Run: headless pygame with SDL's dummy video driver; simulated clock (each Clock.tick advances the game by its frame time, no real sleeping); random seed 0; keys injected as events and as key.get_pressed() state; no mouse input.
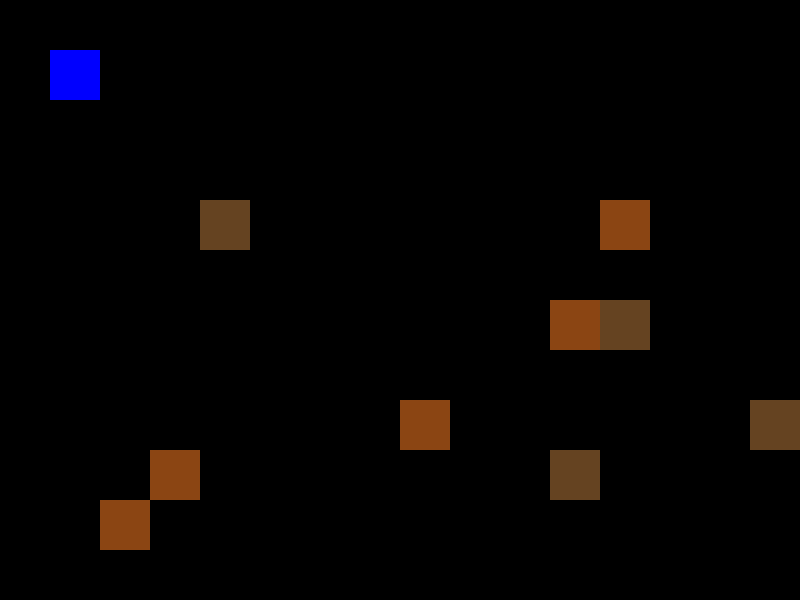
Frame 1 of 4 · flips 1–60 · no input
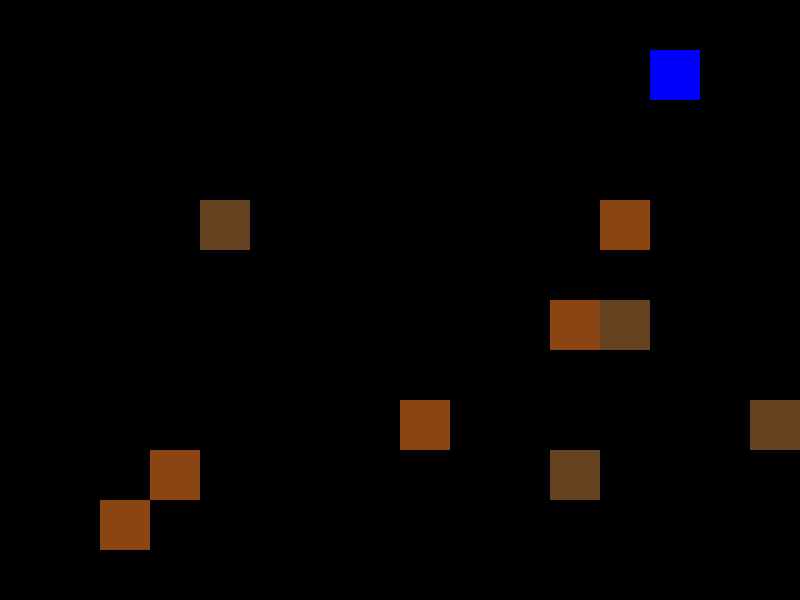
Frame 2 of 4 · flips 61–180 · tapped SPACE, RETURN · held RIGHT (→), D
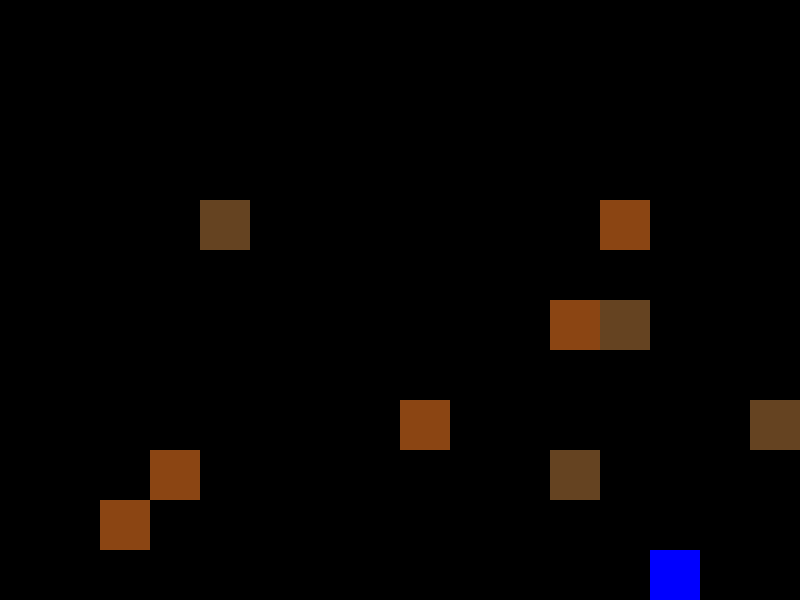
Frame 3 of 4 · flips 181–300 · held DOWN (↓), S
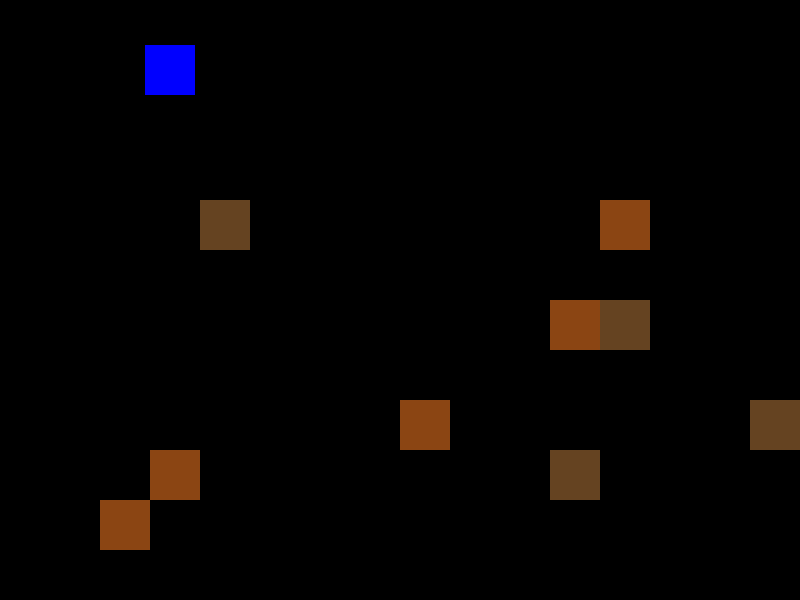
Frame 4 of 4 · flips 301–420 · held LEFT (←), A, UP (↑), W

The pygame program that drew these frames:

import pygame
import random

pygame.init()

class Game:
    def __init__(self):
        self.screen = pygame.display.set_mode((800, 600))
        pygame.display.set_caption("Bomberman Game")
        self.clock = pygame.time.Clock()
        self.player = Player(50, 50, 5)
        self.bombs = []
        self.walls = []
        self.explosions = []  # 폭발 리스트 추가
        self.running = True
        self.create_walls()

    def create_walls(self):
        for _ in range(10):
            x = random.randint(0, 15) * 50
            y = random.randint(0, 11) * 50
            destructible = random.choice([True, False])
            self.walls.append(Wall(x, y, destructible))

    def start(self):
        while self.running:
            for event in pygame.event.get():
                if event.type == pygame.QUIT:
                    self.running = False

            self.handle_key_input()
            self.update()
            self.update_bombs()
            pygame.display.flip()
            self.clock.tick(60)

    def handle_key_input(self):
        keys = pygame.key.get_pressed()
        if keys[pygame.K_LEFT]:
            self.player.move('left', self.walls)
        if keys[pygame.K_RIGHT]:
            self.player.move('right', self.walls)
        if keys[pygame.K_UP]:
            self.player.move('up', self.walls)
        if keys[pygame.K_DOWN]:
            self.player.move('down', self.walls)
        if keys[pygame.K_SPACE]:
            self.player.place_bomb(self.bombs)

    def update(self):
        self.screen.fill((0, 0, 0))
        self.screen.blit(self.player.image, (self.player.x, self.player.y))
        for wall in self.walls:
            wall.draw(self.screen)
        for bomb in self.bombs:
            bomb.draw(self.screen)
        self.update_explosions()  # 폭발 업데이트 및 화면에 표시

    def update_bombs(self):
        for bomb in self.bombs[:]:
            bomb.update()
            if bomb.timer <= 0:
                bomb.explode(self.walls, self.explosions)  # 폭발 발생 시 explosions 리스트 전달
                self.bombs.remove(bomb)

    def update_explosions(self):
        for explosion in self.explosions[:]:
            explosion.update()
            explosion.draw(self.screen)
            if explosion.is_finished():
                self.explosions.remove(explosion)

    def quit(self):
        pygame.quit()

class Player:
    def __init__(self, x, y, speed):
        self.x = x
        self.y = y
        self.lives = 3
        self.speed = speed
        self.image = pygame.Surface((50, 50))
        self.image.fill((0, 0, 255))
        self.bombs_count = 1

    def move(self, direction, walls):
        new_x, new_y = self.x, self.y  # 새 위치 저장

        match direction:
            case 'left':
                new_x -= self.speed
            case 'right':
                new_x += self.speed
            case 'up':
                new_y -= self.speed
            case 'down':
                new_y += self.speed
            case _:
                return  # 움직이지 않을 때

        # 벽과 충돌할 때
        if not self.check_collision(new_x, new_y, walls):
            if 0 <= new_x <= 800 - 50:  # 화면의 왼쪽과 오른쪽 경계
                self.x = new_x
            if 0 <= new_y <= 600 - 50:  # 화면의 위쪽과 아래쪽 경계
                self.y = new_y  # 충돌이 없을 경우 위치 업데이트

    def check_collision(self, new_x, new_y, walls):
        player_rect = pygame.Rect(new_x, new_y, 50, 50)  # 플레이어 충돌 범위 이미지
        for wall in walls:
            wall_rect = pygame.Rect(wall.x, wall.y, 50, 50)  # 벽 충돌 범위 이미지
            if player_rect.colliderect(wall_rect):
                return True  # 충돌감지
        return False  # 충돌 x

    def place_bomb(self, bombs):
        if len(bombs) < self.bombs_count:  # 설치할 수 있는 폭탄 개수 제한
            bomb = Bomb(self.x, self.y, timer=3)  # 3초 타이머로 폭탄 생성
            bombs.append(bomb)
            print(f"Bomb placed at ({self.x}, {self.y})")  # 콘솔에 폭탄 설치 위치 출력

class Bomb:
    def __init__(self, x, y, timer):
        self.x = x
        self.y = y
        self.timer = timer
        self.image = pygame.Surface((30, 30))
        self.image.fill((255, 0, 0))
        self.font = pygame.font.Font(None, 36)

    def update(self):
        if self.timer > 0:
            self.timer -= 1 / 60

    def explode(self, walls, explosions):
        print(f"Bomb at ({self.x}, {self.y}) exploded!")
        explosion = Explosion(self.x, self.y, radius=1)  # 폭발 객체 생성
        explosions.append(explosion)
        self.handle_explosion(walls)

    def handle_explosion(self, walls):
        explosion_radius = 50
        explosion_area = pygame.Rect(self.x - explosion_radius, self.y - explosion_radius, 
                                     explosion_radius * 2 + 50, explosion_radius * 2 + 50)

        for wall in walls[:]:
            wall_rect = pygame.Rect(wall.x, wall.y, 50, 50)
            if explosion_area.colliderect(wall_rect):
                if wall.destructible:
                    walls.remove(wall)  # 파괴 가능한 벽 제거
                    print(f"Wall at ({wall.x}, {wall.y}) destroyed by explosion!")

    def draw(self, screen):
        screen.blit(self.image, (self.x, self.y))
        if self.timer > 0:
            timer_text = self.font.render(str(int(self.timer)), True, (255, 255, 255))
            text_rect = timer_text.get_rect(center=(self.x + 15, self.y + 15))
            screen.blit(timer_text, text_rect)

class Explosion:
    def __init__(self, x, y, radius, duration=1):
        self.x = x
        self.y = y
        self.radius = radius
        self.duration = duration
        self.timer = duration
        self.image = pygame.Surface((50, 50), pygame.SRCALPHA)
        self.image.fill((255, 165, 0, 128))

    def update(self):
        self.timer -= 1 / 60

    def draw(self, screen):
        for i in range(self.radius + 1):
            screen.blit(self.image, (self.x - i * 50, self.y))
            screen.blit(self.image, (self.x + i * 50, self.y))
            screen.blit(self.image, (self.x, self.y - i * 50))
            screen.blit(self.image, (self.x, self.y + i * 50))

    def is_finished(self):
        return self.timer <= 0

class Wall:
    def __init__(self, x, y, destructible):
        self.x = x
        self.y = y
        self.destructible = destructible
        self.image = pygame.Surface((50, 50))  # 벽 크기 조정
        if self.destructible:
            self.image.fill((101, 67, 33))  # 파괴 가능한 벽: 짙은 갈색
        else:
            self.image.fill((139, 69, 19))  # 파괴 불가능한 벽: 갈색

    def draw(self, screen):
        screen.blit(self.image, (self.x, self.y))

class Item:
    def __init__(self, x, y, type):
        self.x = x
        self.y = y
        self.type = type

    def apply_effect(self, player):
        # 아이템 효과 적용
        pass

class Board:
    def __init__(self, width, height):
        self.width = width
        self.height = height
        self.grid = [[None for _ in range(width)] for _ in range(height)]

    def place_element(self, element, x, y):
        pass

    def remove_element(self, x, y):
        pass

class Enemy:
    def __init__(self, x, y):
        self.x = x
        self.y = y

    def move(self):
        pass

    def die(self):
        pass

# 게임 실행
game = Game()
game.start()
game.quit()
